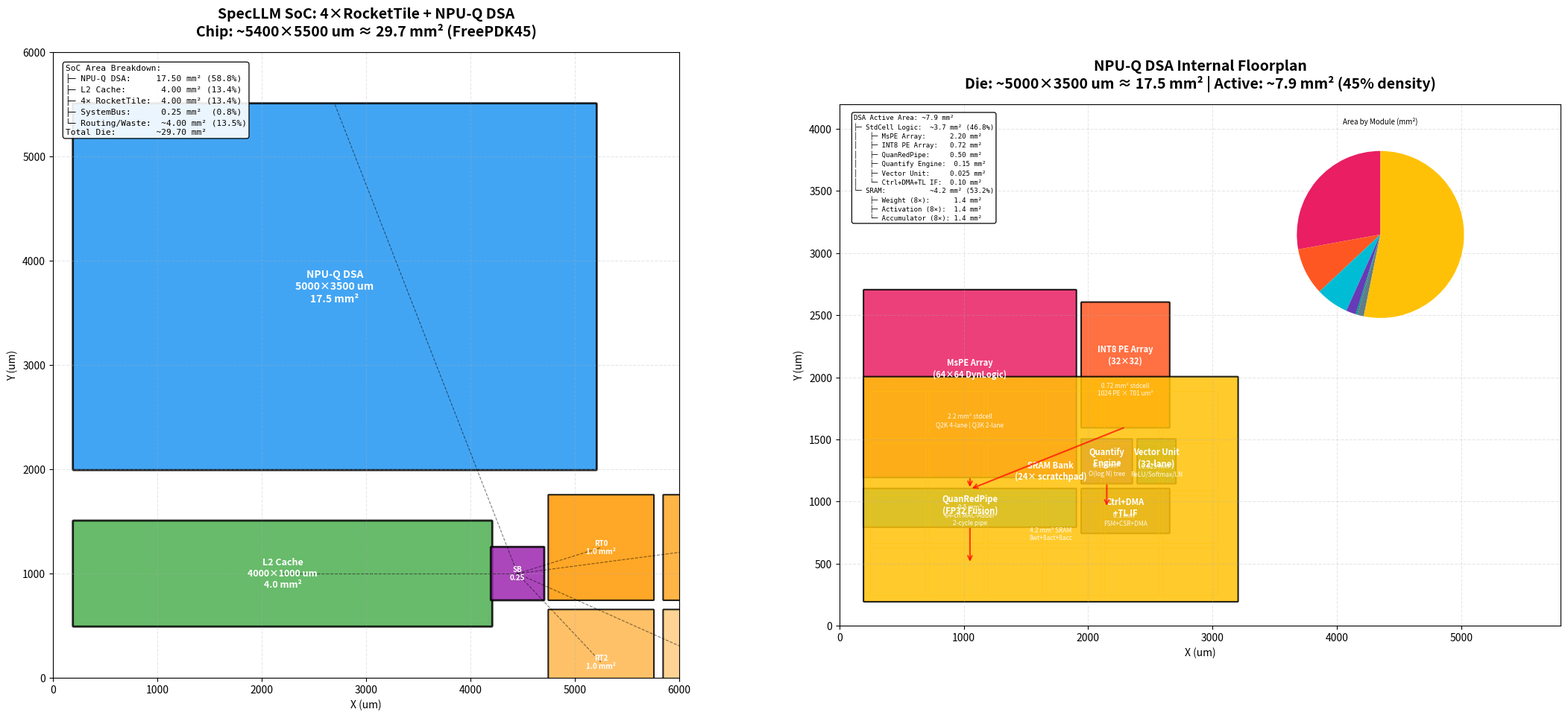

Recreate this plot in Python. (Note: this script raises an exception after producing the figure.)
#!/usr/bin/env python3
# render_dsa_soc_placement.py — DSA + SoC Placement Visualization
# Renders the 4-RocketTile + NPU-Q DSA SoC floorplan with area heatmap

import matplotlib
matplotlib.use('Agg')
import matplotlib.pyplot as plt
import matplotlib.patches as patches
from matplotlib.patches import Rectangle, FancyBboxPatch
import numpy as np

# ═══════════════════════════════════════════════════════════
# Area Data (from sparsenn reference + DSA estimates)
# ═══════════════════════════════════════════════════════════

# SoC-level modules
SOC_MODULES = {
    'NPU-Q DSA':      {'w': 5000, 'h': 3500, 'color': '#2196F3', 'area_mm2': 17.5},
    'RocketTile 0':   {'w': 1000, 'h': 1000, 'color': '#FF9800', 'area_mm2': 1.0},
    'RocketTile 1':   {'w': 1000, 'h': 1000, 'color': '#FF9800', 'area_mm2': 1.0},
    'RocketTile 2':   {'w': 1000, 'h': 1000, 'color': '#FF9800', 'area_mm2': 1.0},
    'RocketTile 3':   {'w': 1000, 'h': 1000, 'color': '#FF9800', 'area_mm2': 1.0},
    'L2 Cache':       {'w': 4000, 'h': 1000, 'color': '#4CAF50', 'area_mm2': 4.0},
    'SystemBus':      {'w': 500,  'h': 500,  'color': '#9C27B0', 'area_mm2': 0.25},
}

# DSA internal sub-modules
DSA_MODULES = {
    'MsPE Array\n(64×64 DynLogic)':    {'w': 1700, 'h': 1500, 'color': '#E91E63', 'stdcell_mm2': 2.2},
    'INT8 PE Array\n(32×32)':          {'w':  700, 'h': 1000, 'color': '#FF5722', 'stdcell_mm2': 0.72},
    'QuanRedPipe\n(64-ch FP32 Fusion)': {'w': 1700, 'h':  300, 'color': '#00BCD4', 'stdcell_mm2': 0.5},
    'Quantify\nEngine':                 {'w':  400, 'h':  300, 'color': '#673AB7', 'stdcell_mm2': 0.15},
    'Vector Unit\n(32-lane FP32)':      {'w':  300, 'h':  300, 'color': '#009688', 'stdcell_mm2': 0.025},
    'Ctrl + DMA\n+ TL IF':             {'w':  300, 'h':  300, 'color': '#607D8B', 'stdcell_mm2': 0.1},
    'SRAM Bank\n(24 macros)':          {'w': 3000, 'h': 1800, 'color': '#FFC107', 'stdcell_mm2': 0, 'sram_mm2': 4.2},
}

# ═══════════════════════════════════════════════════════════
# Figure 1: SoC Top-Level Floorplan
# ═══════════════════════════════════════════════════════════

fig, axes = plt.subplots(1, 2, figsize=(22, 10))

# --- SoC Top-Level ---
ax = axes[0]
ax.set_xlim(0, 6000)
ax.set_ylim(0, 6000)
ax.set_aspect('equal')
ax.set_title('SpecLLM SoC: 4×RocketTile + NPU-Q DSA\nChip: ~5400×5500 um ≈ 29.7 mm² (FreePDK45)',
             fontsize=14, fontweight='bold', pad=15)
ax.set_xlabel('X (um)')
ax.set_ylabel('Y (um)')
ax.grid(True, alpha=0.3, linestyle='--')

# Place DSA (top, full width)
dsa = SOC_MODULES['NPU-Q DSA']
dsa_x, dsa_y = 200, 2000
rect = FancyBboxPatch((dsa_x, dsa_y), dsa['w'], dsa['h'],
                       boxstyle="round,pad=8", facecolor=dsa['color'],
                       edgecolor='black', linewidth=2, alpha=0.85)
ax.add_patch(rect)
ax.text(dsa_x + dsa['w']/2, dsa_y + dsa['h']/2,
        f"NPU-Q DSA\n{dsa['w']}×{dsa['h']} um\n{dsa['area_mm2']} mm²",
        ha='center', va='center', fontsize=10, fontweight='bold', color='white')

# Place L2 (bottom-left)
l2 = SOC_MODULES['L2 Cache']
l2_x, l2_y = 200, 500
rect = FancyBboxPatch((l2_x, l2_y), l2['w'], l2['h'],
                       boxstyle="round,pad=8", facecolor=l2['color'],
                       edgecolor='black', linewidth=2, alpha=0.85)
ax.add_patch(rect)
ax.text(l2_x + l2['w']/2, l2_y + l2['h']/2,
        f"L2 Cache\n{l2['w']}×{l2['h']} um\n{l2['area_mm2']} mm²",
        ha='center', va='center', fontsize=9, fontweight='bold', color='white')

# Place SystemBus
sb = SOC_MODULES['SystemBus']
sb_x, sb_y = 4200, 750
rect = FancyBboxPatch((sb_x, sb_y), sb['w'], sb['h'],
                       boxstyle="round,pad=6", facecolor=sb['color'],
                       edgecolor='black', linewidth=2, alpha=0.85)
ax.add_patch(rect)
ax.text(sb_x + sb['w']/2, sb_y + sb['h']/2, 'SB\n0.25',
        ha='center', va='center', fontsize=7, fontweight='bold', color='white')

# Place 4 RocketTiles
rt_colors = ['#FF9800', '#FFA726', '#FFB74D', '#FFCC80']
for i in range(4):
    rt = SOC_MODULES[f'RocketTile {i}']
    if i < 2:
        rx = 4200 + 550 + (i * 1100)
        ry = 750
    else:
        rx = 4200 + 550 + ((i-2) * 1100)
        ry = 750 - 1100

    rect = FancyBboxPatch((rx, ry), rt['w'], rt['h'],
                           boxstyle="round,pad=6", facecolor=rt_colors[i],
                           edgecolor='black', linewidth=1.5, alpha=0.85)
    ax.add_patch(rect)
    ax.text(rx + rt['w']/2, ry + rt['h']/2, f'RT{i}\n1.0 mm²',
            ha='center', va='center', fontsize=7, fontweight='bold', color='white')

# Interconnect lines
bus_center_x = sb_x + sb['w']/2
bus_center_y = sb_y + sb['h']/2
# Bus to DSA
ax.plot([bus_center_x, dsa_x + dsa['w']/2], [bus_center_y, dsa_y + dsa['h']],
        'k--', linewidth=0.8, alpha=0.5)
# Bus to L2
ax.plot([bus_center_x, l2_x + l2['w']/2], [bus_center_y, l2_y + l2['h']/2],
        'k--', linewidth=0.8, alpha=0.5)
# Bus to RocketTiles
for i in range(4):
    rx = 4200 + 550 + ((i%2) * 1100) + 500
    ry = 750 + (0 if i < 2 else -1100) + 500
    ax.plot([bus_center_x, rx], [bus_center_y, ry],
            'k--', linewidth=0.8, alpha=0.5)

# Area legend
area_text = f"""SoC Area Breakdown:
├─ NPU-Q DSA:     17.50 mm² (58.8%)
├─ L2 Cache:       4.00 mm² (13.4%)
├─ 4× RocketTile:  4.00 mm² (13.4%)
├─ SystemBus:      0.25 mm²  (0.8%)
└─ Routing/Waste:  ~4.00 mm² (13.5%)
Total Die:        ~29.70 mm²"""
ax.text(0.02, 0.98, area_text, transform=ax.transAxes, fontsize=8,
        verticalalignment='top', fontfamily='monospace',
        bbox=dict(boxstyle='round', facecolor='white', alpha=0.9))

# --- DSA Internal Placement ---
ax2 = axes[1]
ax2.set_xlim(0, 5800)
ax2.set_ylim(0, 4200)
ax2.set_aspect('equal')
ax2.set_title('NPU-Q DSA Internal Floorplan\nDie: ~5000×3500 um ≈ 17.5 mm² | Active: ~7.9 mm² (45% density)',
              fontsize=14, fontweight='bold', pad=15)
ax2.set_xlabel('X (um)')
ax2.set_ylabel('Y (um)')
ax2.grid(True, alpha=0.3, linestyle='--')

# Place sub-modules with estimated positions
placements = [
    # (name, x, y, w, h, color, label)
    ('MsPE Array\n(64×64 DynLogic)',   200, 1200, 1700, 1500, '#E91E63', '2.2 mm² stdcell\nQ2K 4-lane | Q3K 2-lane'),
    ('INT8 PE Array\n(32×32)',         1950, 1600,  700, 1000, '#FF5722', '0.72 mm² stdcell\n1024 PE × 701 um²'),
    ('QuanRedPipe\n(FP32 Fusion)',      200,  800, 1700,  300, '#00BCD4', '0.5 mm²\n64-ch MAC-Adder\n2-cycle pipe'),
    ('Quantify\nEngine',                1950, 1150,  400,  350, '#673AB7', '0.15 mm²\nO(log N) tree'),
    ('Vector Unit\n(32-lane)',          2400, 1150,  300,  350, '#009688', '0.025 mm²\nReLU/Softmax/LN'),
    ('Ctrl+DMA\n+TL IF',                1950, 750,   700,  350, '#607D8B', '0.1 mm²\nFSM+CSR+DMA'),
    ('SRAM Bank\n(24× scratchpad)',     200,  200, 3000, 1800, '#FFC107', '4.2 mm² SRAM\n8wt+8act+8acc'),
]

for name, x, y, w, h, color, label in placements:
    rect = FancyBboxPatch((x, y), w, h, boxstyle="round,pad=6",
                           facecolor=color, edgecolor='black',
                           linewidth=1.5, alpha=0.85)
    ax2.add_patch(rect)
    ax2.text(x + w/2, y + h/2 + h*0.08, name, ha='center', va='center',
             fontsize=8, fontweight='bold', color='white')
    ax2.text(x + w/2, y + h/2 - h*0.20, label, ha='center', va='center',
             fontsize=6, color='white', alpha=0.9)

# Draw data flow arrows
arrows = [
    (1050, 1200, 1050, 1100, '↓'),   # MsPE → QuanRedPipe
    (2300, 1600, 1050, 1100, '↙'),   # INT8 → QuanRedPipe
    (1050, 800, 1050, 500, '↓'),     # QuanRedPipe → VecUnit/SRAM
    (2150, 1150, 2150, 950, '↓'),    # QuantE → SRAM
]
for x1, y1, x2, y2, _ in arrows:
    ax2.annotate('', xy=(x2, y2), xytext=(x1, y1),
                arrowprops=dict(arrowstyle='->', color='red', lw=1.5, alpha=0.7))

# SRAM macro grid inside SRAM bank
for row in range(4):
    for col in range(6):
        sx = 250 + col * 470
        sy = 250 + row * 420
        rect = Rectangle((sx, sy), 440, 380, fill=False,
                         edgecolor='#FFC107', linewidth=0.5, alpha=0.6)
        ax2.add_patch(rect)

# Area pie chart (inset)
pie_ax = ax2.inset_axes([0.55, 0.55, 0.40, 0.40])
dims_labels = ['MsPE (2.2)', 'INT8 PE (0.72)', 'QuanRed (0.5)',
               'QuantE (0.15)', 'VecUnit (0.025)', 'Ctrl (0.1)', 'SRAM (4.2)']
dims_sizes = [2.2, 0.72, 0.5, 0.15, 0.025, 0.1, 4.2]
dims_colors = ['#E91E63', '#FF5722', '#00BCD4', '#673AB7', '#009688', '#607D8B', '#FFC107']
patches_pie, texts = pie_ax.pie(dims_sizes, colors=dims_colors,
                                  startangle=90,
                                  textprops={'fontsize': 5})
pie_ax.set_title('Area by Module (mm²)', fontsize=7)

# DSA summary text
dsa_text = f"""DSA Active Area: ~7.9 mm²
├─ StdCell Logic:  ~3.7 mm² (46.8%)
│   ├─ MsPE Array:      2.20 mm²
│   ├─ INT8 PE Array:   0.72 mm²
│   ├─ QuanRedPipe:     0.50 mm²
│   ├─ Quantify Engine:  0.15 mm²
│   ├─ Vector Unit:     0.025 mm²
│   └─ Ctrl+DMA+TL IF:  0.10 mm²
└─ SRAM:           ~4.2 mm² (53.2%)
    ├─ Weight (8×):      1.4 mm²
    ├─ Activation (8×):  1.4 mm²
    └─ Accumulator (8×): 1.4 mm²"""
ax2.text(0.02, 0.98, dsa_text, transform=ax2.transAxes, fontsize=6.5,
        verticalalignment='top', fontfamily='monospace',
        bbox=dict(boxstyle='round', facecolor='white', alpha=0.9))

plt.tight_layout(pad=2)
plt.savefig('/home/wangduo/project/SpecLLMDSA/results/placement_dsa_soc.png',
            dpi=150, bbox_inches='tight')
print("Placement diagram saved to results/placement_dsa_soc.png")
